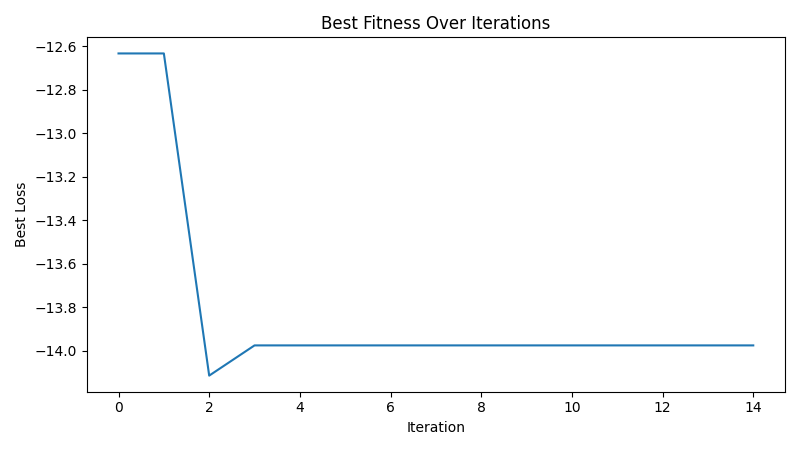

The file beside this chart, header and first rows:
iteration, best_loss
1, -12.63
2, -12.63
3, -14.11
4, -13.97
5, -13.97
6, -13.97
7, -13.97
8, -13.97
9, -13.97
10, -13.97
11, -13.97
12, -13.97
13, -13.97
14, -13.97
15, -13.97
